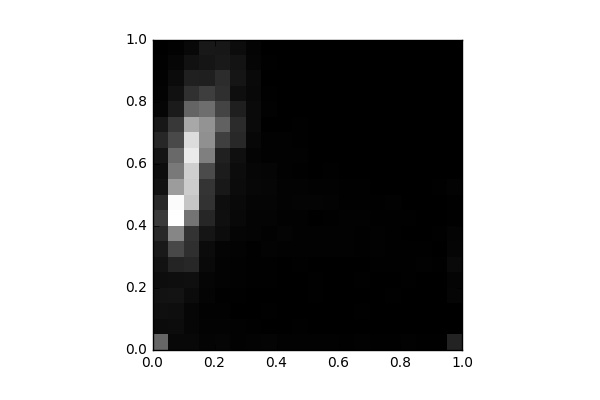

The data file committed next to this chart (first rows):
, 0, 1, 2, 3, 4, 5, 6, 7, 8, 9, 10, 11, 12, 13, 14, 15, 16, 17, 18, 19
0, 841.0, 97.0, 128.0, 155.0, 110.0, 152.0, 207.0, 332.0, 487.0, 340.0, 153.0, 108.0, 169.0, 327.0, 196.0, 42.0, 27.0, 22.0, 11.0, 0.0
1, 68.0, 99.0, 116.0, 159.0, 122.0, 303.0, 589.0, 1103, 2094, 2060, 1282, 996.0, 867.0, 612.0, 468.0, 227.0, 144.0, 91.0, 54.0, 19.0
2, 71.0, 54.0, 57.0, 94.0, 129.0, 326.0, 386.0, 425.0, 952.0, 1619, 1675, 1700, 1919, 1805, 1376, 820.0, 405.0, 269.0, 142.0, 71.0
3, 33.0, 30.0, 19.0, 33.0, 44.0, 78.0, 91.0, 179.0, 312.0, 410.0, 430.0, 617.0, 1043, 1182, 1214, 902.0, 509.0, 259.0, 175.0, 198.0
4, 42.0, 25.0, 17.0, 13.0, 26.0, 25.0, 39.0, 101.0, 129.0, 118.0, 201.0, 230.0, 277.0, 519.0, 798.0, 564.0, 390.0, 366.0, 212.0, 194.0
5, 22.0, 18.0, 6.0, 10.0, 20.0, 24.0, 26.0, 49.0, 68.0, 78.0, 92.0, 102.0, 124.0, 334.0, 357.0, 255.0, 119.0, 177.0, 161.0, 106.0
6, 31.0, 16.0, 4.0, 2.0, 16.0, 14.0, 10.0, 36.0, 40.0, 43.0, 60.0, 56.0, 38.0, 62.0, 86.0, 85.0, 70.0, 74.0, 46.0, 36.0
7, 38.0, 4.0, 9.0, 2.0, 10.0, 12.0, 29.0, 23.0, 34.0, 48.0, 53.0, 42.0, 18.0, 19.0, 8.0, 17.0, 11.0, 4.0, 13.0, 7.0
8, 24.0, 8.0, 3.0, 8.0, 4.0, 6.0, 23.0, 35.0, 22.0, 32.0, 30.0, 20.0, 24.0, 18.0, 2.0, 5.0, 2.0, 0.0, 6.0, 0.0
9, 22.0, 10.0, 3.0, 6.0, 2.0, 12.0, 18.0, 24.0, 24.0, 36.0, 25.0, 16.0, 18.0, 9.0, 9.0, 1.0, 0.0, 0.0, 1.0, 0.0
10, 17.0, 5.0, 6.0, 12.0, 9.0, 8.0, 21.0, 20.0, 8.0, 34.0, 18.0, 7.0, 3.0, 1.0, 0.0, 4.0, 0.0, 0.0, 0.0, 0.0
11, 17.0, 4.0, 8.0, 1.0, 2.0, 7.0, 20.0, 18.0, 15.0, 29.0, 21.0, 12.0, 5.0, 8.0, 5.0, 0.0, 0.0, 0.0, 0.0, 0.0
12, 12.0, 2.0, 6.0, 8.0, 4.0, 6.0, 24.0, 17.0, 21.0, 13.0, 16.0, 8.0, 7.0, 4.0, 0.0, 0.0, 0.0, 0.0, 0.0, 0.0
13, 22.0, 4.0, 12.0, 8.0, 13.0, 8.0, 10.0, 11.0, 18.0, 15.0, 10.0, 3.0, 1.0, 0.0, 2.0, 0.0, 0.0, 0.0, 0.0, 0.0
14, 10.0, 2.0, 0.0, 7.0, 2.0, 14.0, 20.0, 21.0, 12.0, 14.0, 4.0, 2.0, 0.0, 4.0, 0.0, 0.0, 0.0, 0.0, 0.0, 0.0
15, 15.0, 2.0, 4.0, 10.0, 2.0, 14.0, 16.0, 15.0, 12.0, 19.0, 8.0, 0.0, 0.0, 0.0, 1.0, 0.0, 0.0, 0.0, 0.0, 0.0
16, 19.0, 1.0, 0.0, 4.0, 11.0, 10.0, 14.0, 4.0, 10.0, 7.0, 8.0, 4.0, 0.0, 4.0, 2.0, 0.0, 0.0, 0.0, 0.0, 0.0
17, 13.0, 0.0, 0.0, 2.0, 2.0, 21.0, 10.0, 6.0, 8.0, 7.0, 5.0, 6.0, 2.0, 0.0, 0.0, 0.0, 0.0, 0.0, 0.0, 0.0
18, 14.0, 0.0, 0.0, 2.0, 4.0, 12.0, 6.0, 10.0, 4.0, 4.0, 10.0, 4.0, 2.0, 2.0, 0.0, 0.0, 0.0, 0.0, 0.0, 0.0
19, 288.0, 0.0, 0.0, 44.0, 40.0, 81.0, 45.0, 34.0, 10.0, 11.0, 25.0, 3.0, 5.0, 2.0, 0.0, 0.0, 0.0, 0.0, 0.0, 0.0
